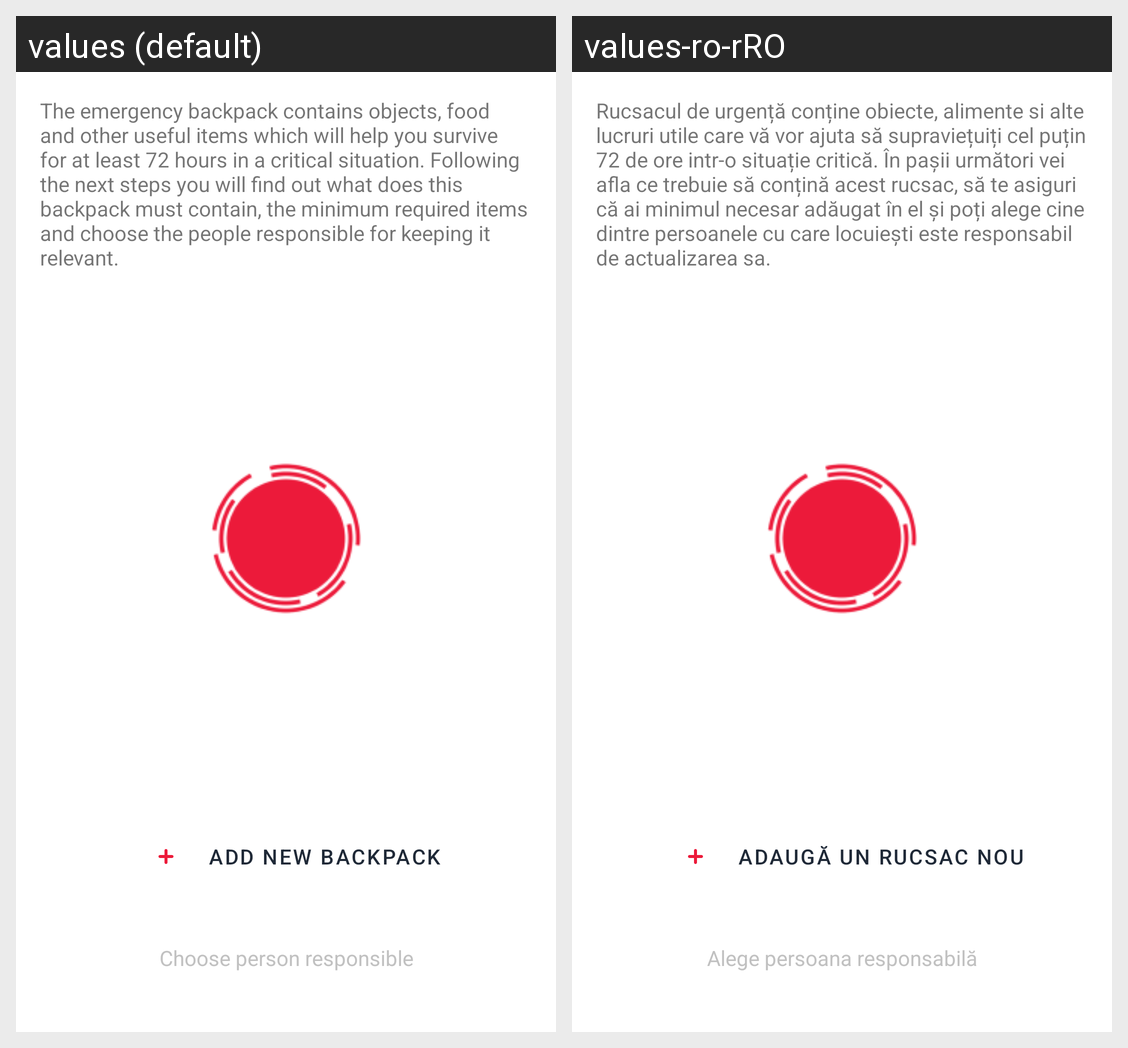

The Android screen above is rendered under two locales of the same app. Produce the string resources it draws, with the default and per-locale values.
Android screen res/layout/fragment_backpacks.xml rendered under 2 locales, left to right: values (default), values-ro-rRO. Device: Nexus 5 (rendered at 1080×1920; each locale shown at half size, 540×960, under a caption strip naming it); theme AppTheme.
Strings drawn on this screen, with the default value and each locale's value (text and hints the layout hard-codes, and strings that could not be matched under every locale, appear in the picture but are not listed):

backpack_label_main_info
  values: The emergency backpack contains objects, food and other useful items which will help you survive for at least 72 hours in a critical situation. Following the next steps you will find out what does this backpack must contain, the minimum required items and choose the people responsible for keeping it relevant.
  values-ro-rRO: Rucsacul de urgență conține obiecte, alimente si alte lucruri utile care vă vor ajuta să supraviețuiți cel puțin 72 de ore intr-o situație critică. În pașii următori vei afla ce trebuie să conțină acest rucsac, să te asiguri că ai minimul necesar adăugat în el și poți alege cine dintre persoanele cu care locuiești este responsabil de actualizarea sa.

backpack_add_new
  values: Add new backpack
  values-ro-rRO: Adaugă un rucsac nou

backpack_designated_person
  values: Choose person responsible
  values-ro-rRO: Alege persoana responsabilă
